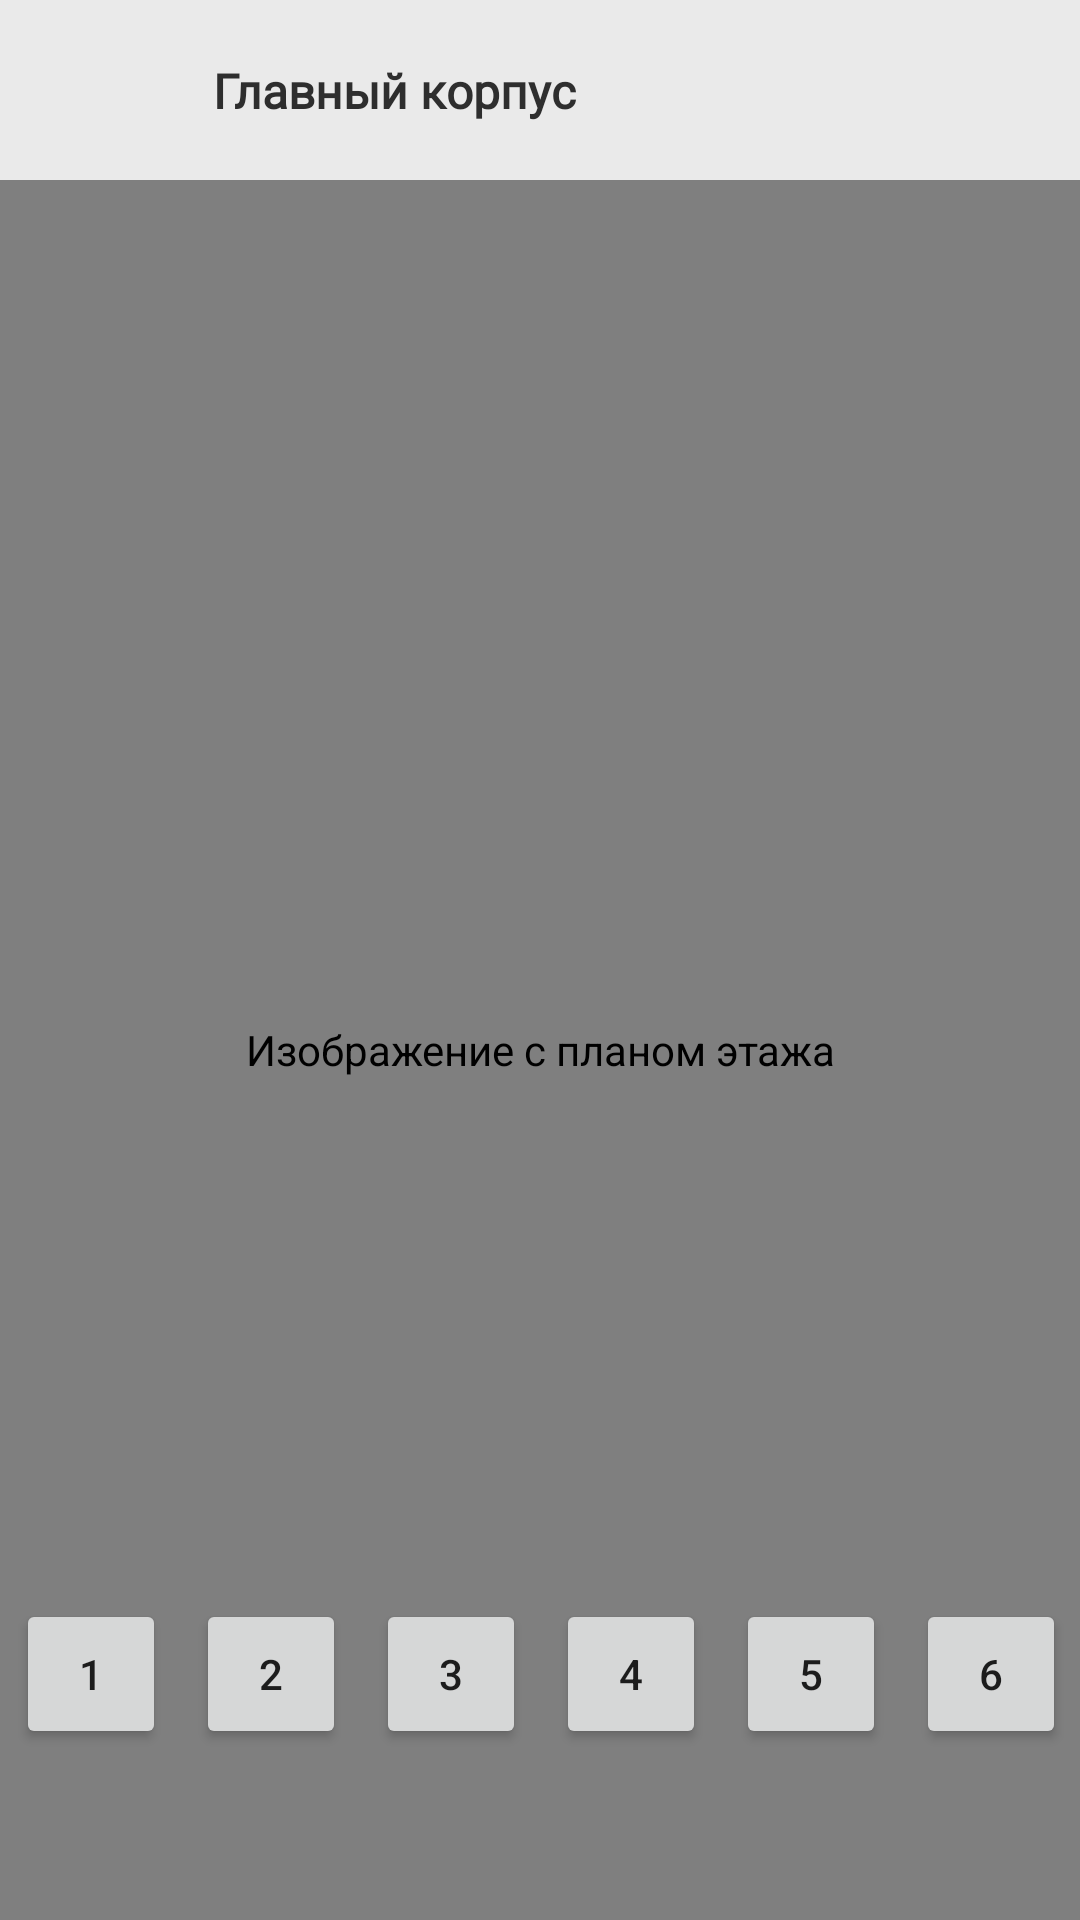

Layout XML and referenced resources for this Android screen:
<!-- AndroidManifest.xml: application theme Theme.SSUWTMap -->
<!-- res/layout/fragment_main_build.xml -->
<?xml version="1.0" encoding="utf-8"?>
<androidx.constraintlayout.widget.ConstraintLayout xmlns:android="http://schemas.android.com/apk/res/android"
    xmlns:tools="http://schemas.android.com/tools"
    android:layout_width="match_parent"
    android:layout_height="match_parent"
    xmlns:app="http://schemas.android.com/apk/res-auto"
    tools:context=".MainBuild">


    <com.jsibbold.zoomage.ZoomageView
        android:id="@+id/floor_image"
        android:layout_width="0dp"
        android:layout_height="0dp"
        android:contentDescription="@string/image_description"
        android:src="@drawable/first_floor"
        app:layout_constraintBottom_toBottomOf="parent"
        app:layout_constraintEnd_toEndOf="parent"
        app:layout_constraintHorizontal_bias="0.0"
        app:layout_constraintStart_toStartOf="parent"
        app:layout_constraintTop_toBottomOf="@+id/constraintLayout"
        app:layout_constraintVertical_bias="1.0"
        app:zoomage_animateOnReset="true"
        app:zoomage_autoCenter="true"
        app:zoomage_autoResetMode="UNDER"
        app:zoomage_maxScale="8"
        app:zoomage_minScale="0.6"
        app:zoomage_restrictBounds="false"
        app:zoomage_translatable="true"
        app:zoomage_zoomable="true" />

    <androidx.constraintlayout.widget.ConstraintLayout
        android:id="@+id/constraintLayout"
        android:layout_width="0dp"
        android:layout_height="60dp"
        android:background="@color/floorColor"
        android:clickable="false"
        app:layout_constraintEnd_toEndOf="parent"
        app:layout_constraintHorizontal_bias="0.0"
        app:layout_constraintStart_toStartOf="parent"
        app:layout_constraintTop_toTopOf="parent">

        <ImageView
            android:id="@+id/imageView"
            android:layout_width="45dp"
            android:layout_height="45dp"
            android:layout_marginStart="16dp"
            android:contentDescription="@string/menu_description"
            app:layout_constraintBottom_toBottomOf="parent"
            app:layout_constraintStart_toStartOf="parent"
            app:layout_constraintTop_toTopOf="parent"
            app:srcCompat="@drawable/ic_main" />

        <TextView
            android:id="@+id/main_building"
            android:layout_width="wrap_content"
            android:layout_height="wrap_content"
            android:layout_marginStart="10dp"
            android:fontFamily="@font/noto_serif"
            android:text="@string/header_main"
            android:textColor="#2E2E2E"
            android:textSize="16sp"
            app:layout_constraintBottom_toBottomOf="parent"
            app:layout_constraintStart_toEndOf="@+id/imageView"
            app:layout_constraintTop_toTopOf="parent" />
    </androidx.constraintlayout.widget.ConstraintLayout>

 

    <androidx.constraintlayout.widget.ConstraintLayout
        android:layout_width="370dp"
        android:layout_height="64dp"
        android:layout_marginStart="15dp"
        android:layout_marginEnd="15dp"
        android:layout_marginBottom="50dp"
        app:layout_constraintBottom_toBottomOf="@+id/floor_image"
        app:layout_constraintEnd_toEndOf="parent"
        app:layout_constraintStart_toStartOf="parent">

        <Button
            android:id="@+id/button"
            android:layout_width="50dp"
            android:layout_height="50dp"
            android:layout_marginStart="10dp"
            android:layout_marginTop="10dp"
            android:layout_marginBottom="10dp"
            android:text="@string/one"
            app:layout_constraintBottom_toBottomOf="parent"
            app:layout_constraintStart_toStartOf="parent"
            app:layout_constraintTop_toTopOf="parent" />

        <Button
            android:id="@+id/button2"
            android:layout_width="50dp"
            android:layout_height="50dp"
            android:layout_marginStart="10dp"
            android:layout_marginTop="10dp"
            android:layout_marginBottom="10dp"
            android:text="@string/two"
            app:layout_constraintBottom_toBottomOf="parent"
            app:layout_constraintStart_toEndOf="@+id/button"
            app:layout_constraintTop_toTopOf="parent" />

        <Button
            android:id="@+id/button3"
            android:layout_width="50dp"
            android:layout_height="50dp"
            android:layout_marginStart="10dp"
            android:layout_marginTop="10dp"
            android:layout_marginBottom="10dp"
            android:text="@string/three"
            app:layout_constraintBottom_toBottomOf="parent"
            app:layout_constraintStart_toEndOf="@+id/button2"
            app:layout_constraintTop_toTopOf="parent" />

        <Button
            android:id="@+id/button4"
            android:layout_width="50dp"
            android:layout_height="50dp"
            android:layout_marginStart="10dp"
            android:layout_marginTop="10dp"
            android:layout_marginBottom="10dp"
            android:text="@string/four"
            app:layout_constraintBottom_toBottomOf="parent"
            app:layout_constraintStart_toEndOf="@+id/button3"
            app:layout_constraintTop_toTopOf="parent" />

        <Button
            android:id="@+id/button5"
            android:layout_width="50dp"
            android:layout_height="50dp"
            android:layout_marginStart="10dp"
            android:layout_marginTop="10dp"
            android:layout_marginBottom="10dp"
            android:text="@string/five"
            app:layout_constraintBottom_toBottomOf="parent"
            app:layout_constraintStart_toEndOf="@+id/button4"
            app:layout_constraintTop_toTopOf="parent" />

        <Button
            android:id="@+id/button6"
            android:layout_width="50dp"
            android:layout_height="50dp"
            android:layout_marginStart="10dp"
            android:layout_marginTop="10dp"
            android:layout_marginEnd="10dp"
            android:layout_marginBottom="10dp"
            android:text="@string/six"
            app:layout_constraintBottom_toBottomOf="parent"
            app:layout_constraintEnd_toEndOf="parent"
            app:layout_constraintHorizontal_bias="1.0"
            app:layout_constraintStart_toEndOf="@+id/button5"
            app:layout_constraintTop_toTopOf="parent" />


    </androidx.constraintlayout.widget.ConstraintLayout>

</androidx.constraintlayout.widget.ConstraintLayout>
<!-- resources referenced by this layout -->
<resources>
  <color name="floorColor">#EAEAEA</color>
  <string name="five">5</string>
  <string name="four">4</string>
  <string name="header_main"><b>Главный корпус</b></string>
  <string name="image_description">Изображение с планом этажа</string>
  <string name="menu_description">Кнопка раскрытия бокового меню</string>
  <string name="one">1</string>
  <string name="six">6</string>
  <string name="three">3</string>
  <string name="two">2</string>
  <style name="Theme.SSUWTMap" parent="Theme.MaterialComponents.DayNight.NoActionBar">
          
          <item name="colorPrimary">@color/purple_500</item>
          <item name="colorPrimaryVariant">@color/purple_700</item>
          <item name="colorOnPrimary">@color/white</item>
          
          <item name="colorSecondary">@color/teal_200</item>
          <item name="colorSecondaryVariant">@color/teal_700</item>
          <item name="colorOnSecondary">@color/black</item>
          
          <item name="android:statusBarColor" tools:targetApi="l">?attr/colorPrimaryVariant</item>
          
      </style>
  <color name="purple_500">#FF6200EE</color>
  <color name="purple_700">#FF3700B3</color>
  <color name="white">#FFFFFFFF</color>
  <color name="teal_200">#FF03DAC5</color>
  <color name="teal_700">#FF018786</color>
  <color name="black">#FF000000</color>
</resources>
